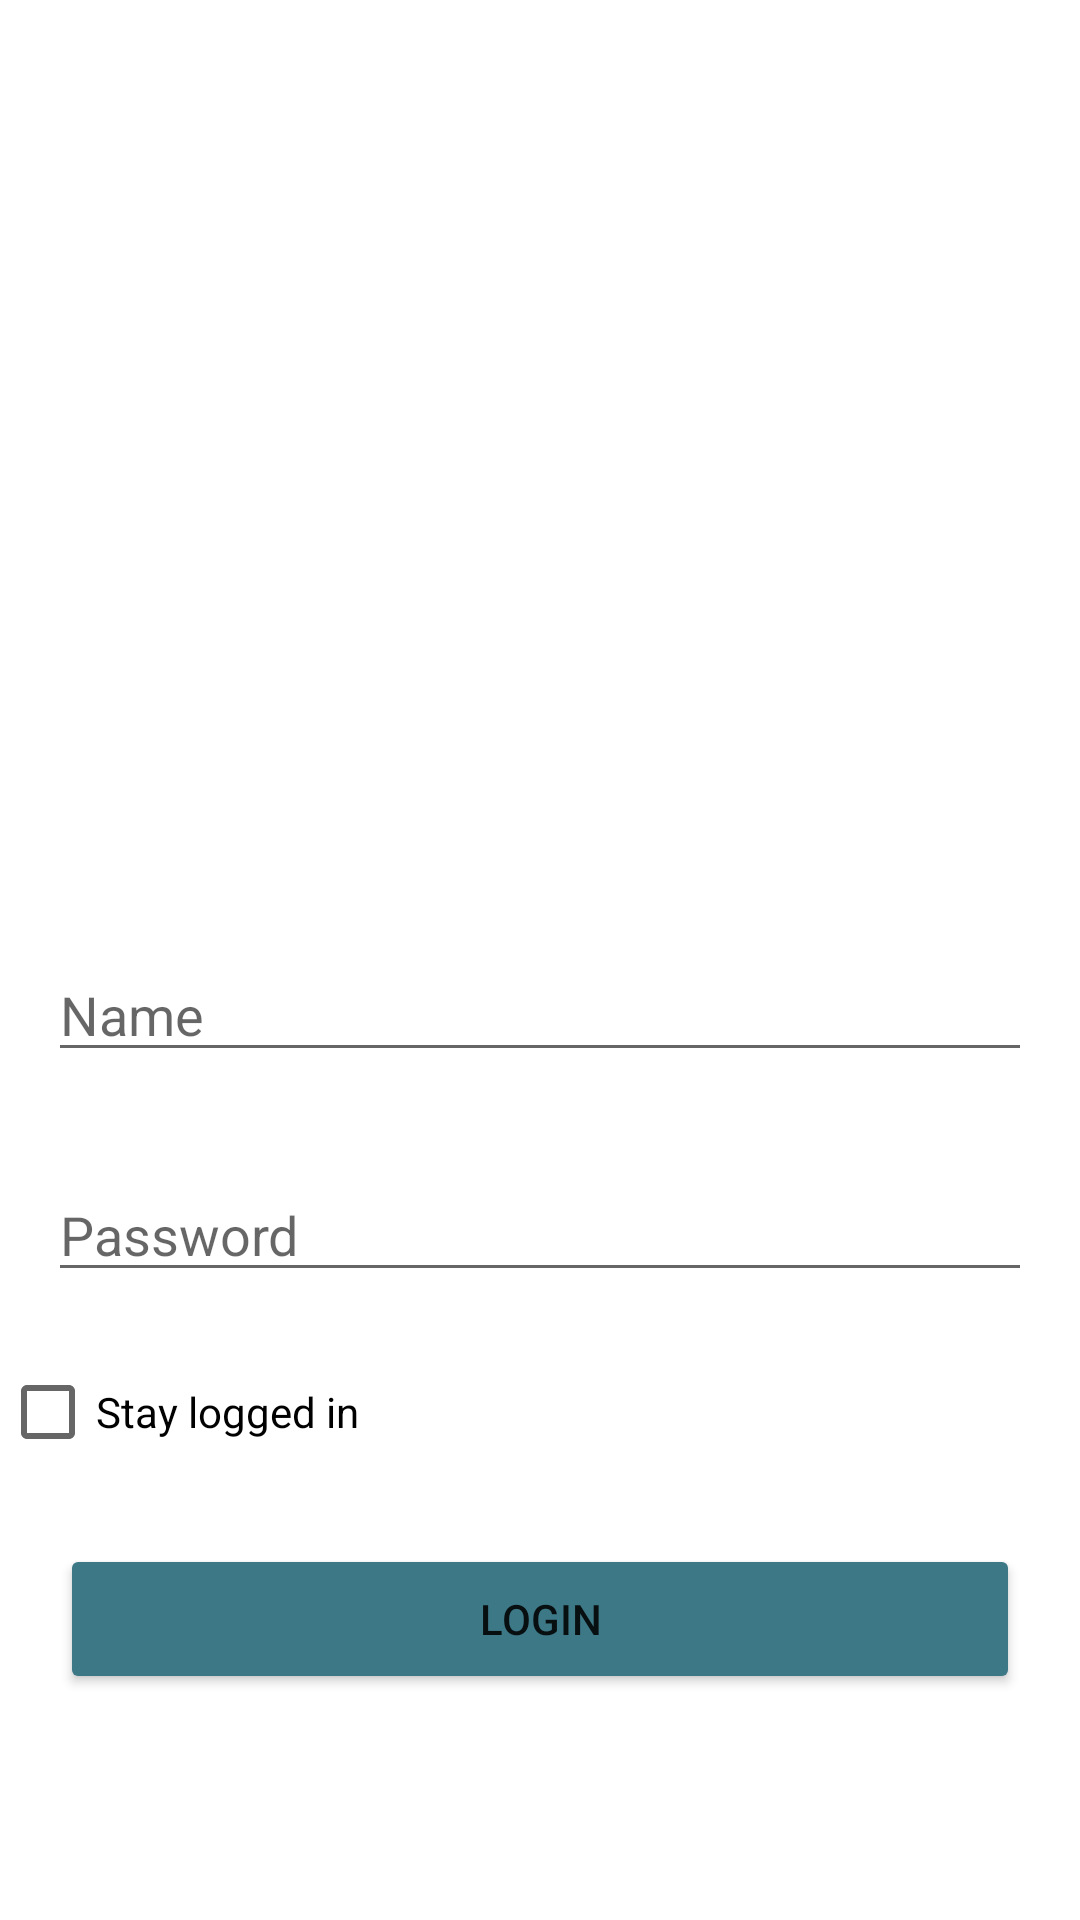

This screen was rendered from an Android layout file. Write that file and the resources it references.
<!-- AndroidManifest.xml: application theme Theme.NoteMap -->
<!-- res/layout/activity_login.xml -->
<?xml version="1.0" encoding="utf-8"?>
<LinearLayout xmlns:android="http://schemas.android.com/apk/res/android"
    xmlns:app="http://schemas.android.com/apk/res-auto"
    xmlns:tools="http://schemas.android.com/tools"
    android:layout_width="match_parent"
    android:layout_height="match_parent"
    tools:context=".Login"
    android:orientation="vertical"
    android:layout_marginRight="30dp"
    android:layout_marginLeft="30dp"
    android:layout_marginTop="30dp"
    android:layout_marginBottom="30dp"
    >

        <ImageView
            android:id="@+id/imgLogin"
            android:layout_width="match_parent"
            android:layout_height="200dp"
            android:layout_marginTop="60dp"
            android:layout_marginBottom="40dp"
            tools:srcCompat="@drawable/avatar" />

        <EditText
            android:id="@+id/edTextNome"
            android:layout_width="match_parent"
            android:layout_height="wrap_content"
            android:layout_margin="16dp"
            android:hint="@string/LoginName"
            android:textSize="18dp" />

        <EditText
            android:id="@+id/edTextPass"
            android:layout_width="match_parent"
            android:layout_height="wrap_content"
            android:layout_margin="16dp"
            android:inputType="textPassword"
            android:hint="@string/loginPassword"
            android:textSize="18dp" />

        <CheckBox
            android:id="@+id/checkManterIni"
            android:layout_width="match_parent"
            android:layout_height="wrap_content"
            android:text="@string/LoginCheck">
        </CheckBox>

        <Button
            android:id="@+id/btLogin"
            android:layout_width="match_parent"
            android:layout_height="50dp"
            android:layout_margin="20dp"
            android:onClick="btLogin"
            android:text="@string/btEnter"
            app:backgroundTint="#3D7887" />

</LinearLayout>
<!-- resources referenced by this layout -->
<resources>
  <!-- drawable avatar: jpg bitmap (drawable, 51950 bytes) -->
  <string name="LoginCheck">Stay logged in</string>
  <string name="LoginName">Name</string>
  <string name="btEnter">Login</string>
  <string name="loginPassword">Password</string>
  <style name="Theme.NoteMap" parent="Theme.MaterialComponents.DayNight.DarkActionBar">
          
          <item name="colorPrimary">@color/purple_500</item>
          <item name="colorPrimaryVariant">@color/purple_700</item>
          <item name="colorOnPrimary">@color/white</item>
          
          <item name="colorSecondary">@color/teal_200</item>
          <item name="colorSecondaryVariant">@color/teal_700</item>
          <item name="colorOnSecondary">@color/black</item>
          
          <item name="android:statusBarColor" tools:targetApi="l">?attr/colorPrimaryVariant</item>
          
      </style>
  <color name="purple_500">#FF6200EE</color>
  <color name="purple_700">#FF3700B3</color>
  <color name="white">#FFFFFFFF</color>
  <color name="teal_200">#FF03DAC5</color>
  <color name="teal_700">#FF018786</color>
  <color name="black">#FF000000</color>
</resources>
